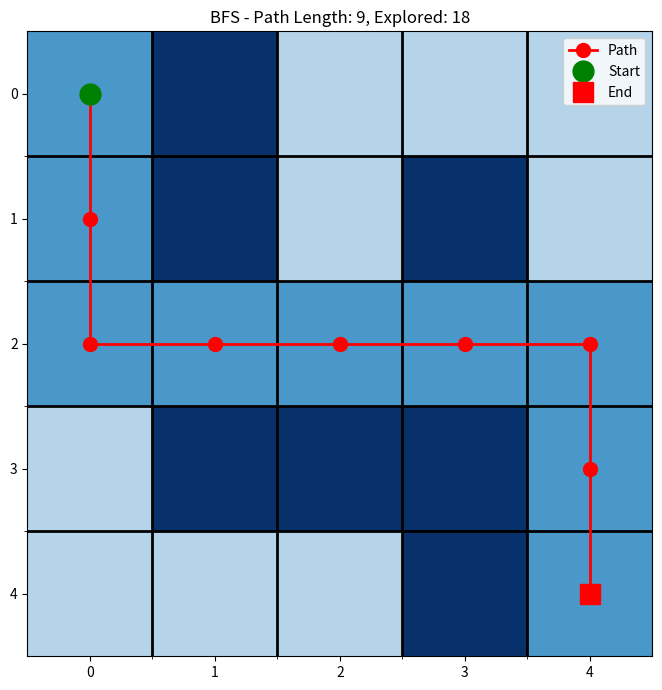

Source code (Python):
"""
BFS (广度优先搜索) 迷宫求解算法
适用于无权图的最短路径问题
"""
import matplotlib.pyplot as plt
from collections import deque


def bfs(maze, start, end):
    """
    广度优先搜索 (BFS) - 适用于无权图的最短路径
    
    Args:
        maze: 二维数组，0表示通路，1表示墙壁
        start: 起点坐标 (row, col)
        end: 终点坐标 (row, col)
    
    Returns:
        path: 路径列表，如果无解返回None
        explored_cells: 搜索过的所有格子列表
    """
    rows, cols = len(maze), len(maze[0])
    queue = deque([(start, [start])])
    visited = {start}
    explored_cells = [start]
    
    # 四个方向：右、下、左、上
    directions = [(0, 1), (1, 0), (0, -1), (-1, 0)]
    
    while queue:
        (row, col), path = queue.popleft()
        
        # 找到终点
        if (row, col) == end:
            return path, explored_cells
        
        # 探索相邻节点
        for dr, dc in directions:
            new_row, new_col = row + dr, col + dc
            
            # 检查边界、是否为通路、是否已访问
            if (0 <= new_row < rows and 0 <= new_col < cols and 
                maze[new_row][new_col] == 0 and 
                (new_row, new_col) not in visited):
                
                visited.add((new_row, new_col))
                explored_cells.append((new_row, new_col))
                queue.append(((new_row, new_col), path + [(new_row, new_col)]))
    
    return None, explored_cells  # 无解


def visualize_maze_with_path(maze, path=None, explored_cells=None, algorithm_name="BFS"):
    """
    可视化迷宫及路径，并对搜索过的格子染色
    
    Args:
        maze: 迷宫二维数组
        path: 路径列表
        explored_cells: 搜索过的格子列表
        algorithm_name: 算法名称
    """
    plt.figure(figsize=(len(maze[0]) + 2, len(maze) + 2))
    
    # 创建迷宫副本用于着色
    maze_copy = [row[:] for row in maze]
    
    # 标记搜索过的格子（浅蓝色）
    if explored_cells:
        for row, col in explored_cells:
            if maze_copy[row][col] == 0:  # 只标记可通行的格子
                maze_copy[row][col] = 0.3  # 浅灰色表示已搜索
    
    # 标记路径（深蓝色）
    if path:
        for row, col in path:
            if maze_copy[row][col] == 0 or maze_copy[row][col] == 0.3:
                maze_copy[row][col] = 0.6  # 深灰色表示路径
    
    plt.imshow(maze_copy, cmap='Blues', interpolation='nearest', vmin=0, vmax=1)
    
    # 绘制路径
    if path:
        path_x, path_y = zip(*path)
        plt.plot(path_y, path_x, marker='o', markersize=10, color='red', linewidth=2, label='Path')
        
        # 标记起点和终点
        start = path[0]
        end = path[-1]
        plt.plot(start[1], start[0], 'go', markersize=15, label='Start')
        plt.plot(end[1], end[0], 'rs', markersize=15, label='End')
    
    # 设置坐标轴刻度和边框
    plt.xticks(range(len(maze[0])))
    plt.yticks(range(len(maze)))
    plt.gca().set_xticks([x - 0.5 for x in range(1, len(maze[0]))], minor=True)
    plt.gca().set_yticks([y - 0.5 for y in range(1, len(maze))], minor=True)
    plt.grid(which="minor", color="black", linestyle='-', linewidth=2)
    
    plt.title(f'{algorithm_name} - Path Length: {len(path) if path else 0}, Explored: {len(explored_cells) if explored_cells else 0}', fontsize=12)
    plt.legend(loc='upper right')
    plt.axis('on')
    plt.tight_layout()
    plt.show()


# ==================== 主程序 ====================
if __name__ == "__main__":
    # 提供迷宫的二维数组 (0: 通路, 1: 墙壁)
    maze = [
        [0, 1, 0, 0, 0],
        [0, 1, 0, 1, 0],
        [0, 0, 0, 0, 0],
        [0, 1, 1, 1, 0],
        [0, 0, 0, 1, 0]
    ]
    
    # 定义起点和终点
    start = (0, 0)
    end = (4, 4)
    
    print("=" * 60)
    print("BFS (广度优先搜索) 迷宫求解")
    print("=" * 60)
    print(f"起点: {start}")
    print(f"终点: {end}")
    print()
    
    # 执行BFS算法
    path, explored_cells = bfs(maze, start, end)
    
    # 输出结果
    if path:
        print(f"✅ 找到路径！")
        print(f"路径长度: {len(path)}")
        print(f"路径: {path}")
        print(f"搜索过的格子数: {len(explored_cells)}")
    else:
        print("❌ 未找到路径")
    
    print("\n" + "=" * 60)
    print("开始可视化...")
    print("=" * 60)
    
    # 可视化结果
    visualize_maze_with_path(maze, path, explored_cells, "BFS")
    
    print("\n完成！")
